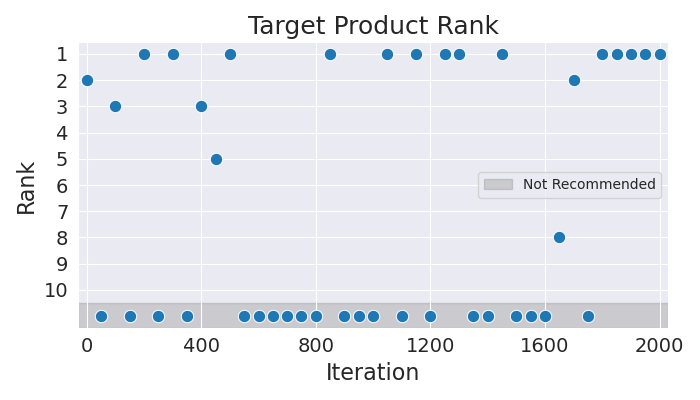

Source data for this figure (header and first rows):
Iteration, Rank
0, 2
50, 11
100, 3
150, 11
200, 1
250, 11
300, 1
350, 11
400, 3
450, 5
500, 1
550, 11
600, 11
650, 11
700, 11
750, 11
800, 11
850, 1
900, 11
950, 11
1000, 11
1050, 1
1100, 11
1150, 1
1200, 11
1250, 1
1300, 1
1350, 11
1400, 11
1450, 1
1500, 11
1550, 11
1600, 11
1650, 8
1700, 2
1750, 11
1800, 1
1850, 1
1900, 1
1950, 1
2000, 1
